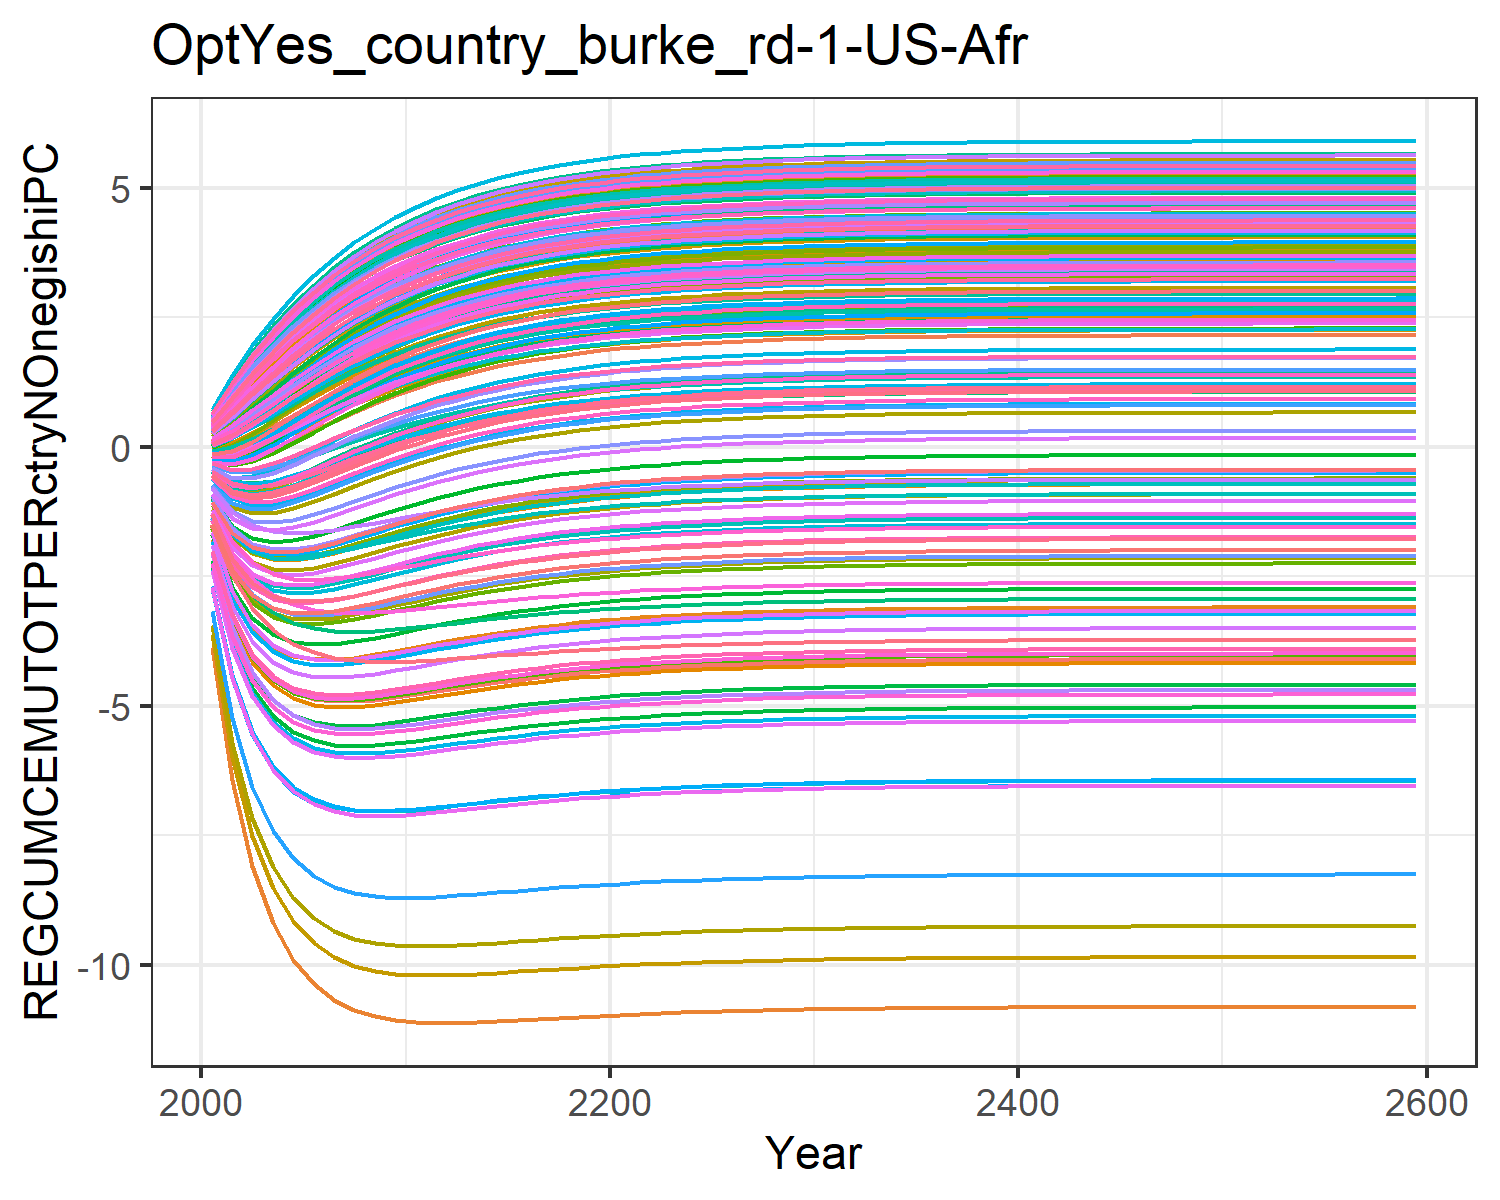

The data file committed next to this chart (first rows):
-1.8927983449656178, -0.6237056291404299, -0.04560242856733998, 0.5239057545132222, 0.2936834778693437, -0.20928471559883555, 0.6022118793093816, 0.6234176394646384, 0.10168237958624993, -3.8711406639901638, 0.6063095311513966, -1.7827421327198998, -2.073021025695289, -1.0233953453663824, 0.1793036335423146, 0.4090240248828664, 0.4238419089047091, -0.012768122942178328, 0.13792971749105953, -0.1104840848162949, -0.17869051210934828, 0.18316200428395235, 0.2471950601394507, 0.5465404302448403
-3.209, -0.9021, 0.0219, 1.036, 0.6402, -0.2656, 1.146, 1.184, 0.2811, -6.428, 1.153, -2.875, -3.369, -1.686, 0.4178, 0.8366, 0.8651, 0.08, 0.3453, -0.05927, -0.1766, 0.4488, 0.5594, 1.066
-3.999, -0.9611, 0.1869, 1.516, 1.001, -0.1902, 1.639, 1.694, 0.5275, -8.088, 1.653, -3.507, -4.144, -2.018, 0.7073, 1.253, 1.296, 0.2636, 0.6123, 0.08293, -0.07033, 0.7499, 0.895, 1.568
-4.465, -0.8996, 0.3969, 1.954, 1.353, -0.04664, 2.081, 2.151, 0.7979, -9.181, 2.101, -3.859, -4.6, -2.155, 1.01, 1.643, 1.701, 0.4876, 0.8985, 0.2692, 0.08924, 1.056, 1.227, 2.034
-4.726, -0.7713, 0.6229, 2.349, 1.684, 0.1293, 2.473, 2.558, 1.07, -9.897, 2.501, -4.034, -4.85, -2.174, 1.306, 2, 2.072, 0.7243, 1.182, 0.4727, 0.2725, 1.352, 1.543, 2.457
-4.858, -0.6115, 0.8486, 2.702, 1.988, 0.3169, 2.821, 2.917, 1.331, -10.37, 2.854, -4.1, -4.972, -2.126, 1.586, 2.323, 2.407, 0.9584, 1.453, 0.6774, 0.4619, 1.629, 1.835, 2.836
-4.91, -0.4417, 1.065, 3.014, 2.263, 0.5037, 3.127, 3.233, 1.574, -10.67, 3.166, -4.102, -5.017, -2.041, 1.844, 2.612, 2.706, 1.181, 1.703, 0.8747, 0.6472, 1.882, 2.1, 3.173
-4.911, -0.2732, 1.267, 3.289, 2.51, 0.6826, 3.396, 3.51, 1.797, -10.87, 3.44, -4.065, -5.013, -1.938, 2.078, 2.868, 2.972, 1.388, 1.932, 1.06, 0.8228, 2.112, 2.339, 3.47
-4.882, -0.1122, 1.452, 3.531, 2.729, 0.8496, 3.632, 3.752, 1.999, -10.99, 3.679, -4.006, -4.98, -1.828, 2.289, 3.095, 3.206, 1.577, 2.139, 1.23, 0.9857, 2.317, 2.552, 3.73
-4.835, 0.03828, 1.619, 3.742, 2.923, 1.002, 3.838, 3.964, 2.179, -11.06, 3.889, -3.936, -4.929, -1.718, 2.477, 3.294, 3.413, 1.748, 2.323, 1.385, 1.135, 2.501, 2.742, 3.958
-4.778, 0.1765, 1.768, 3.928, 3.094, 1.141, 4.017, 4.149, 2.34, -11.1, 4.071, -3.86, -4.869, -1.612, 2.643, 3.47, 3.594, 1.9, 2.486, 1.524, 1.269, 2.663, 2.909, 4.157
-4.718, 0.3015, 1.902, 4.089, 3.244, 1.265, 4.174, 4.309, 2.481, -11.11, 4.23, -3.785, -4.806, -1.512, 2.789, 3.623, 3.752, 2.035, 2.631, 1.648, 1.39, 2.806, 3.056, 4.33
-4.657, 0.4135, 2.02, 4.229, 3.376, 1.376, 4.31, 4.449, 2.607, -11.11, 4.368, -3.713, -4.744, -1.42, 2.918, 3.757, 3.89, 2.155, 2.758, 1.759, 1.497, 2.931, 3.184, 4.48
-4.599, 0.5132, 2.124, 4.352, 3.491, 1.474, 4.428, 4.57, 2.717, -11.1, 4.489, -3.645, -4.684, -1.337, 3.031, 3.874, 4.01, 2.261, 2.87, 1.857, 1.593, 3.042, 3.297, 4.611
-4.544, 0.6015, 2.216, 4.458, 3.591, 1.561, 4.531, 4.676, 2.813, -11.08, 4.593, -3.582, -4.628, -1.262, 3.13, 3.976, 4.115, 2.354, 2.968, 1.943, 1.677, 3.138, 3.396, 4.724
-4.494, 0.6794, 2.297, 4.55, 3.679, 1.638, 4.62, 4.767, 2.898, -11.06, 4.684, -3.525, -4.576, -1.194, 3.217, 4.064, 4.206, 2.436, 3.053, 2.019, 1.751, 3.223, 3.482, 4.823
-4.447, 0.7479, 2.368, 4.63, 3.755, 1.705, 4.698, 4.847, 2.971, -11.04, 4.763, -3.474, -4.528, -1.135, 3.292, 4.141, 4.285, 2.508, 3.128, 2.086, 1.817, 3.296, 3.557, 4.908
-4.406, 0.8079, 2.429, 4.699, 3.821, 1.764, 4.765, 4.915, 3.036, -11.02, 4.831, -3.428, -4.486, -1.082, 3.358, 4.208, 4.353, 2.57, 3.193, 2.144, 1.874, 3.36, 3.622, 4.981
-4.368, 0.8604, 2.483, 4.759, 3.879, 1.816, 4.823, 4.975, 3.092, -11, 4.89, -3.387, -4.447, -1.035, 3.415, 4.266, 4.413, 2.624, 3.249, 2.195, 1.924, 3.416, 3.679, 5.045
-4.334, 0.9063, 2.53, 4.811, 3.929, 1.861, 4.873, 5.026, 3.14, -10.98, 4.941, -3.35, -4.413, -0.9942, 3.464, 4.316, 4.464, 2.672, 3.298, 2.24, 1.968, 3.464, 3.728, 5.1
-4.305, 0.9462, 2.571, 4.856, 3.972, 1.9, 4.917, 5.071, 3.182, -10.96, 4.985, -3.318, -4.383, -0.9582, 3.507, 4.36, 4.509, 2.713, 3.341, 2.279, 2.006, 3.506, 3.771, 5.147
-4.278, 0.981, 2.606, 4.895, 4.009, 1.935, 4.955, 5.109, 3.219, -10.94, 5.023, -3.29, -4.356, -0.9266, 3.545, 4.397, 4.548, 2.748, 3.378, 2.313, 2.039, 3.543, 3.808, 5.189
-4.255, 1.011, 2.637, 4.929, 4.042, 1.964, 4.987, 5.143, 3.251, -10.93, 5.056, -3.265, -4.333, -0.8991, 3.577, 4.43, 4.581, 2.779, 3.41, 2.342, 2.068, 3.574, 3.84, 5.224
-4.234, 1.038, 2.664, 4.958, 4.07, 1.99, 5.015, 5.171, 3.278, -10.91, 5.085, -3.243, -4.312, -0.8751, 3.605, 4.458, 4.61, 2.806, 3.438, 2.367, 2.093, 3.602, 3.868, 5.255
-4.216, 1.06, 2.687, 4.983, 4.094, 2.013, 5.04, 5.196, 3.302, -10.9, 5.11, -3.224, -4.294, -0.8541, 3.629, 4.483, 4.635, 2.83, 3.462, 2.39, 2.115, 3.625, 3.892, 5.281
-4.201, 1.08, 2.707, 5.005, 4.115, 2.032, 5.061, 5.218, 3.323, -10.89, 5.131, -3.207, -4.278, -0.8358, 3.65, 4.504, 4.657, 2.85, 3.482, 2.409, 2.134, 3.646, 3.913, 5.304
-4.187, 1.097, 2.724, 5.023, 4.134, 2.049, 5.079, 5.236, 3.341, -10.88, 5.15, -3.193, -4.264, -0.8199, 3.668, 4.522, 4.675, 2.868, 3.5, 2.426, 2.151, 3.664, 3.931, 5.324
-4.175, 1.112, 2.739, 5.04, 4.149, 2.064, 5.095, 5.252, 3.356, -10.87, 5.166, -3.18, -4.252, -0.8061, 3.684, 4.538, 4.692, 2.883, 3.516, 2.44, 2.165, 3.679, 3.946, 5.341
-4.164, 1.125, 2.753, 5.054, 4.163, 2.076, 5.108, 5.266, 3.37, -10.86, 5.18, -3.169, -4.241, -0.7941, 3.698, 4.552, 4.706, 2.896, 3.53, 2.453, 2.177, 3.693, 3.96, 5.356
-4.155, 1.136, 2.764, 5.066, 4.175, 2.087, 5.12, 5.278, 3.381, -10.86, 5.191, -3.159, -4.232, -0.7837, 3.709, 4.563, 4.718, 2.907, 3.541, 2.463, 2.188, 3.704, 3.972, 5.368
-4.147, 1.146, 2.774, 5.076, 4.185, 2.097, 5.13, 5.289, 3.391, -10.85, 5.202, -3.151, -4.224, -0.7747, 3.72, 4.574, 4.728, 2.917, 3.551, 2.473, 2.197, 3.714, 3.982, 5.379
-4.14, 1.154, 2.782, 5.085, 4.194, 2.105, 5.139, 5.298, 3.4, -10.85, 5.211, -3.144, -4.216, -0.7668, 3.728, 4.582, 4.737, 2.926, 3.56, 2.481, 2.206, 3.723, 3.99, 5.389
-4.134, 1.162, 2.789, 5.093, 4.201, 2.112, 5.147, 5.305, 3.408, -10.84, 5.218, -3.137, -4.21, -0.76, 3.736, 4.59, 4.745, 2.933, 3.568, 2.488, 2.213, 3.73, 3.998, 5.397
-4.128, 1.168, 2.796, 5.1, 4.208, 2.118, 5.153, 5.312, 3.414, -10.84, 5.225, -3.132, -4.205, -0.7541, 3.742, 4.597, 4.751, 2.939, 3.574, 2.494, 2.219, 3.737, 4.004, 5.404
-4.124, 1.173, 2.801, 5.106, 4.214, 2.124, 5.159, 5.318, 3.42, -10.83, 5.231, -3.127, -4.2, -0.749, 3.748, 4.602, 4.757, 2.945, 3.58, 2.5, 2.224, 3.742, 4.01, 5.41
-4.12, 1.178, 2.806, 5.111, 4.219, 2.128, 5.164, 5.323, 3.424, -10.83, 5.236, -3.123, -4.196, -0.7446, 3.753, 4.607, 4.762, 2.95, 3.585, 2.504, 2.228, 3.747, 4.015, 5.415
-4.116, 1.182, 2.81, 5.115, 4.223, 2.132, 5.168, 5.327, 3.429, -10.83, 5.24, -3.119, -4.193, -0.7407, 3.757, 4.612, 4.767, 2.954, 3.589, 2.508, 2.232, 3.751, 4.019, 5.42
-4.113, 1.186, 2.814, 5.119, 4.226, 2.136, 5.172, 5.331, 3.432, -10.82, 5.244, -3.116, -4.19, -0.7374, 3.761, 4.615, 4.77, 2.957, 3.592, 2.511, 2.236, 3.755, 4.023, 5.423
-4.111, 1.189, 2.817, 5.122, 4.23, 2.139, 5.175, 5.334, 3.435, -10.82, 5.247, -3.113, -4.187, -0.7346, 3.764, 4.618, 4.774, 2.96, 3.596, 2.514, 2.239, 3.758, 4.026, 5.427
-4.108, 1.191, 2.819, 5.125, 4.232, 2.141, 5.178, 5.337, 3.438, -10.82, 5.249, -3.111, -4.185, -0.7321, 3.767, 4.621, 4.776, 2.963, 3.598, 2.517, 2.241, 3.76, 4.029, 5.43
-4.106, 1.193, 2.822, 5.127, 4.235, 2.144, 5.18, 5.339, 3.44, -10.82, 5.252, -3.109, -4.183, -0.7299, 3.769, 4.623, 4.779, 2.965, 3.601, 2.519, 2.243, 3.763, 4.031, 5.432
-4.105, 1.195, 2.823, 5.129, 4.237, 2.146, 5.182, 5.341, 3.442, -10.82, 5.254, -3.107, -4.181, -0.7281, 3.771, 4.625, 4.781, 2.967, 3.603, 2.521, 2.245, 3.765, 4.033, 5.434
-4.103, 1.197, 2.825, 5.131, 4.238, 2.147, 5.184, 5.343, 3.444, -10.82, 5.256, -3.106, -4.18, -0.7265, 3.773, 4.627, 4.783, 2.969, 3.604, 2.523, 2.247, 3.767, 4.035, 5.436
-4.102, 1.199, 2.827, 5.132, 4.24, 2.149, 5.185, 5.344, 3.446, -10.82, 5.257, -3.104, -4.178, -0.7251, 3.774, 4.629, 4.784, 2.97, 3.606, 2.524, 2.248, 3.768, 4.036, 5.438
-4.101, 1.2, 2.828, 5.134, 4.241, 2.15, 5.187, 5.346, 3.447, -10.81, 5.259, -3.103, -4.177, -0.7239, 3.776, 4.63, 4.785, 2.972, 3.607, 2.525, 2.249, 3.769, 4.037, 5.439
-4.1, 1.201, 2.829, 5.135, 4.242, 2.151, 5.188, 5.347, 3.448, -10.81, 5.26, -3.102, -4.176, -0.7228, 3.777, 4.631, 4.787, 2.973, 3.608, 2.527, 2.251, 3.77, 4.039, 5.44
-4.099, 1.202, 2.83, 5.136, 4.243, 2.152, 5.189, 5.348, 3.449, -10.81, 5.261, -3.101, -4.176, -0.7219, 3.778, 4.632, 4.788, 2.974, 3.609, 2.527, 2.251, 3.771, 4.04, 5.441
-4.098, 1.203, 2.831, 5.137, 4.244, 2.153, 5.189, 5.349, 3.45, -10.81, 5.261, -3.101, -4.175, -0.7212, 3.779, 4.633, 4.788, 2.975, 3.61, 2.528, 2.252, 3.772, 4.04, 5.442
-4.098, 1.203, 2.831, 5.137, 4.245, 2.153, 5.19, 5.349, 3.45, -10.81, 5.262, -3.1, -4.174, -0.7205, 3.779, 4.634, 4.789, 2.975, 3.611, 2.529, 2.253, 3.773, 4.041, 5.443
-4.097, 1.204, 2.832, 5.138, 4.246, 2.154, 5.191, 5.35, 3.451, -10.81, 5.263, -3.1, -4.174, -0.7199, 3.78, 4.634, 4.79, 2.976, 3.611, 2.53, 2.253, 3.774, 4.042, 5.444
-4.097, 1.204, 2.833, 5.139, 4.246, 2.155, 5.191, 5.351, 3.452, -10.81, 5.263, -3.099, -4.173, -0.7194, 3.781, 4.635, 4.79, 2.976, 3.612, 2.53, 2.254, 3.774, 4.042, 5.444
-4.096, 1.205, 2.833, 5.139, 4.247, 2.155, 5.192, 5.351, 3.452, -10.81, 5.264, -3.099, -4.173, -0.719, 3.781, 4.635, 4.791, 2.977, 3.612, 2.53, 2.254, 3.775, 4.043, 5.445
-4.096, 1.205, 2.833, 5.14, 4.247, 2.155, 5.192, 5.351, 3.453, -10.81, 5.264, -3.098, -4.172, -0.7186, 3.781, 4.636, 4.791, 2.977, 3.613, 2.531, 2.255, 3.775, 4.043, 5.445
-4.096, 1.206, 2.834, 5.14, 4.247, 2.156, 5.193, 5.352, 3.453, -10.81, 5.265, -3.098, -4.172, -0.7183, 3.782, 4.636, 4.792, 2.978, 3.613, 2.531, 2.255, 3.775, 4.043, 5.445
-4.095, 1.206, 2.834, 5.14, 4.248, 2.156, 5.193, 5.352, 3.453, -10.81, 5.265, -3.098, -4.172, -0.718, 3.782, 4.636, 4.792, 2.978, 3.614, 2.531, 2.255, 3.776, 4.044, 5.446
-4.095, 1.206, 2.834, 5.14, 4.248, 2.156, 5.193, 5.352, 3.453, -10.81, 5.265, -3.098, -4.172, -0.7177, 3.782, 4.637, 4.792, 2.978, 3.614, 2.532, 2.256, 3.776, 4.044, 5.446
-4.095, 1.206, 2.835, 5.141, 4.248, 2.156, 5.193, 5.353, 3.454, -10.81, 5.265, -3.097, -4.171, -0.7175, 3.783, 4.637, 4.792, 2.978, 3.614, 2.532, 2.256, 3.776, 4.044, 5.446
-4.095, 1.207, 2.835, 5.141, 4.248, 2.157, 5.194, 5.353, 3.454, -10.81, 5.266, -3.097, -4.171, -0.7174, 3.783, 4.637, 4.793, 2.979, 3.614, 2.532, 2.256, 3.776, 4.044, 5.447
-4.095, 1.207, 2.835, 5.141, 4.248, 2.157, 5.194, 5.353, 3.454, -10.81, 5.266, -3.097, -4.171, -0.7172, 3.783, 4.637, 4.793, 2.979, 3.614, 2.532, 2.256, 3.776, 4.045, 5.447
-4.094, 1.208, 2.836, 5.142, 4.249, 2.158, 5.195, 5.354, 3.455, -10.81, 5.267, -3.096, -4.17, -0.7162, 3.784, 4.638, 4.794, 2.98, 3.615, 2.533, 2.257, 3.777, 4.046, 5.448
